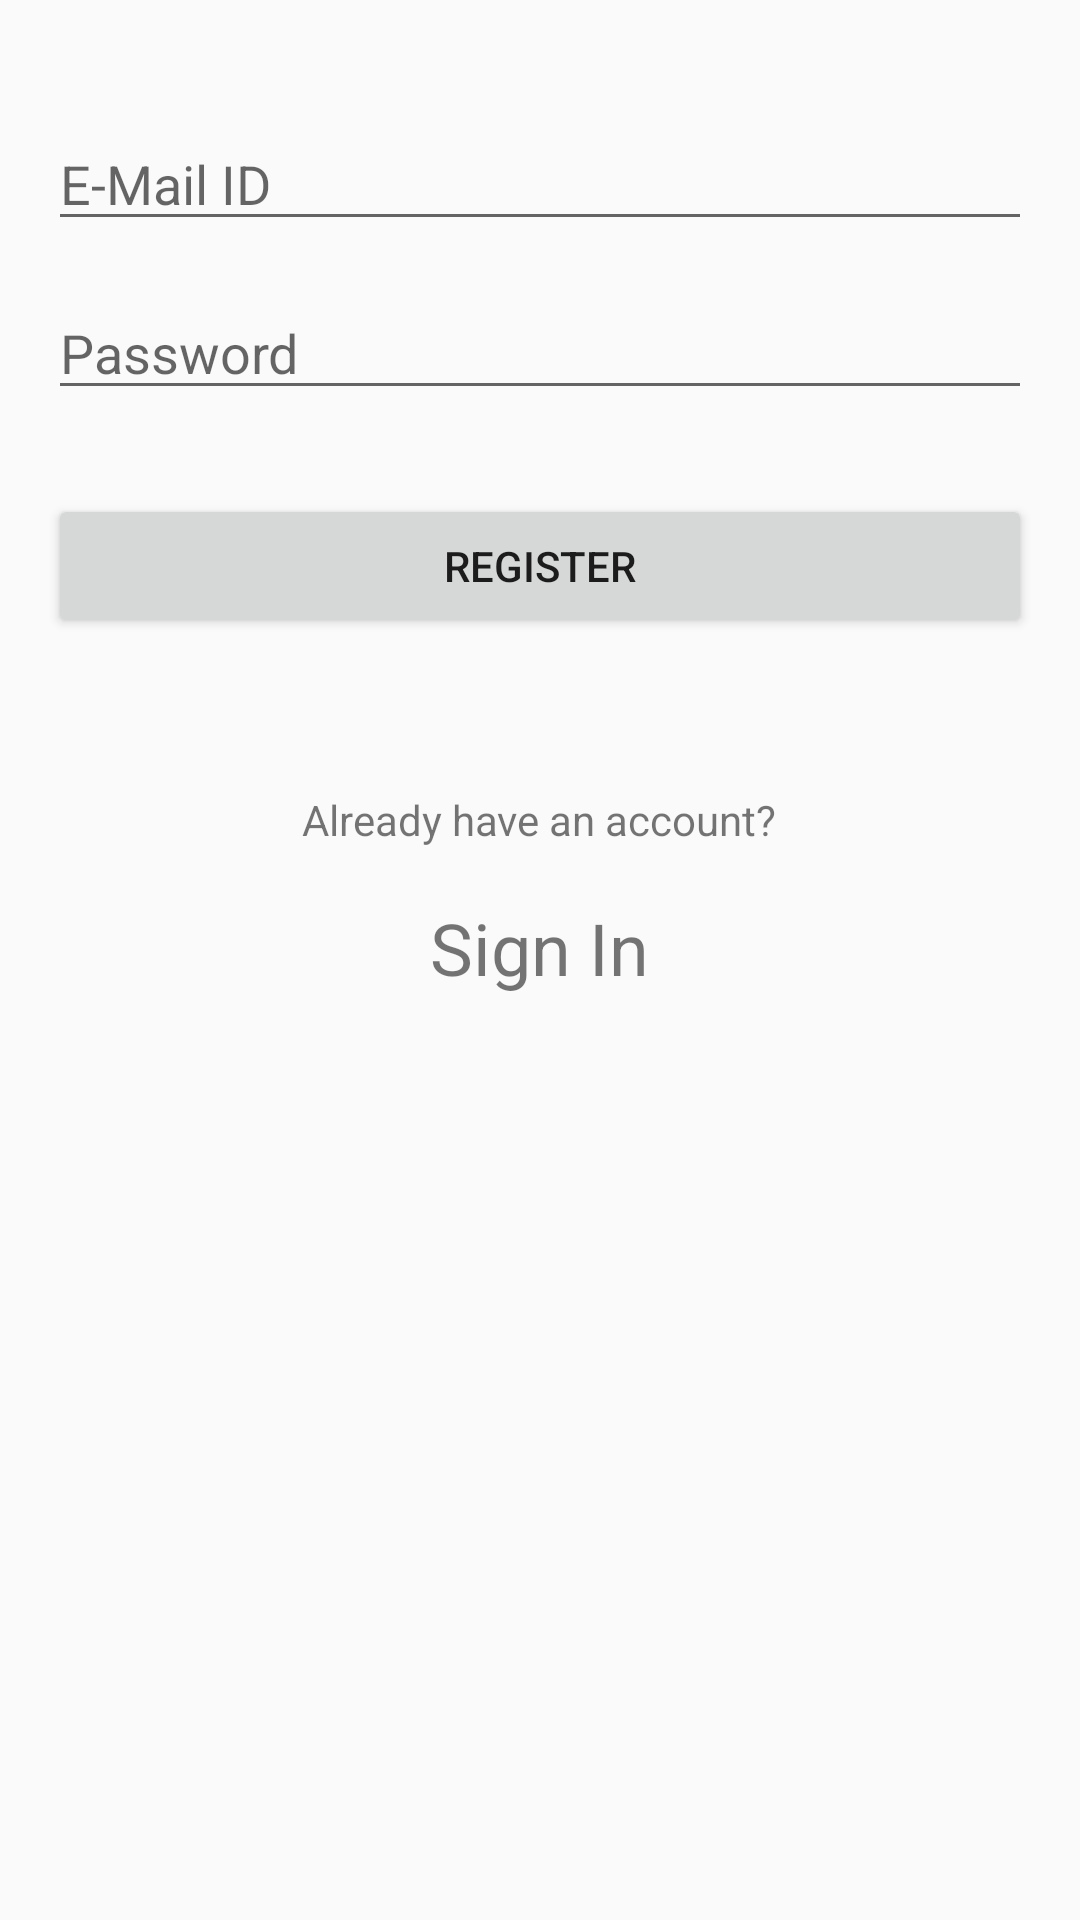

Reconstruct the res/layout file that produces this screen, plus the resources it refers to.
<!-- AndroidManifest.xml: application theme AppTheme -->
<!-- res/layout/activity_register.xml -->
<?xml version="1.0" encoding="utf-8"?>
<RelativeLayout xmlns:android="http://schemas.android.com/apk/res/android"
    xmlns:tools="http://schemas.android.com/tools"
    android:id="@+id/activity_register"
    android:layout_width="match_parent"
    android:layout_height="match_parent"
    android:paddingBottom="@dimen/activity_vertical_margin"
    android:paddingLeft="@dimen/activity_horizontal_margin"
    android:paddingRight="@dimen/activity_horizontal_margin"
    android:paddingTop="@dimen/activity_vertical_margin"
    tools:context="com.mapps.seproject.RegisterActivity">

    <EditText
        android:layout_width="match_parent"
        android:layout_height="wrap_content"
        android:inputType="textPersonName"
        android:ems="10"
        android:id="@+id/etRegEmail"
        android:hint="E-Mail ID"
        android:layout_alignParentTop="true"
        android:layout_alignParentStart="true"
        android:layout_marginTop="23dp" />

    <EditText
        android:layout_width="match_parent"
        android:layout_height="wrap_content"
        android:inputType="textPassword"
        android:ems="10"
        android:layout_marginTop="15dp"
        android:id="@+id/etRegPassword"
        android:hint="Password"
        android:layout_below="@+id/etRegEmail"
        android:layout_alignParentStart="false" />

    <Button
        android:text="Register"
        android:layout_width="match_parent"
        android:layout_height="wrap_content"
        android:id="@+id/bRegister"
        android:layout_marginTop="28dp"
        android:layout_below="@+id/etRegPassword"
        android:layout_alignParentStart="true" />

    <TextView
        android:text="Already have an account?"
        android:layout_width="wrap_content"
        android:layout_height="wrap_content"
        android:id="@+id/tvHaveAccountReg"
        android:layout_below="@+id/bRegister"
        android:layout_centerHorizontal="true"
        android:layout_marginTop="51dp" />

    <TextView
        android:text="Sign In"
        android:layout_width="wrap_content"
        android:layout_height="wrap_content"
        android:id="@+id/textLogin"
        android:textSize="24sp"
        android:textColor="@color/common_google_signin_btn_text_dark_focused"
        android:background="@color/common_google_signin_btn_text_light_disabled"
        android:layout_marginTop="36dp"
        android:layout_alignTop="@+id/tvHaveAccountReg"
        android:layout_centerHorizontal="true" />


</RelativeLayout>
<!-- resources referenced by this layout -->
<resources>
  <dimen name="activity_horizontal_margin">16dp</dimen>
  <dimen name="activity_vertical_margin">16dp</dimen>
  <style name="AppTheme" parent="Theme.AppCompat.Light.DarkActionBar">
          
          <item name="colorPrimary">@color/colorPrimary</item>
          <item name="colorPrimaryDark">@color/colorPrimaryDark</item>
          <item name="colorAccent">@color/colorAccent</item>
      </style>
  <color name="colorPrimary">#3f51b5</color>
  <color name="colorPrimaryDark">#303F9F</color>
  <color name="colorAccent">#ff4081</color>
</resources>
